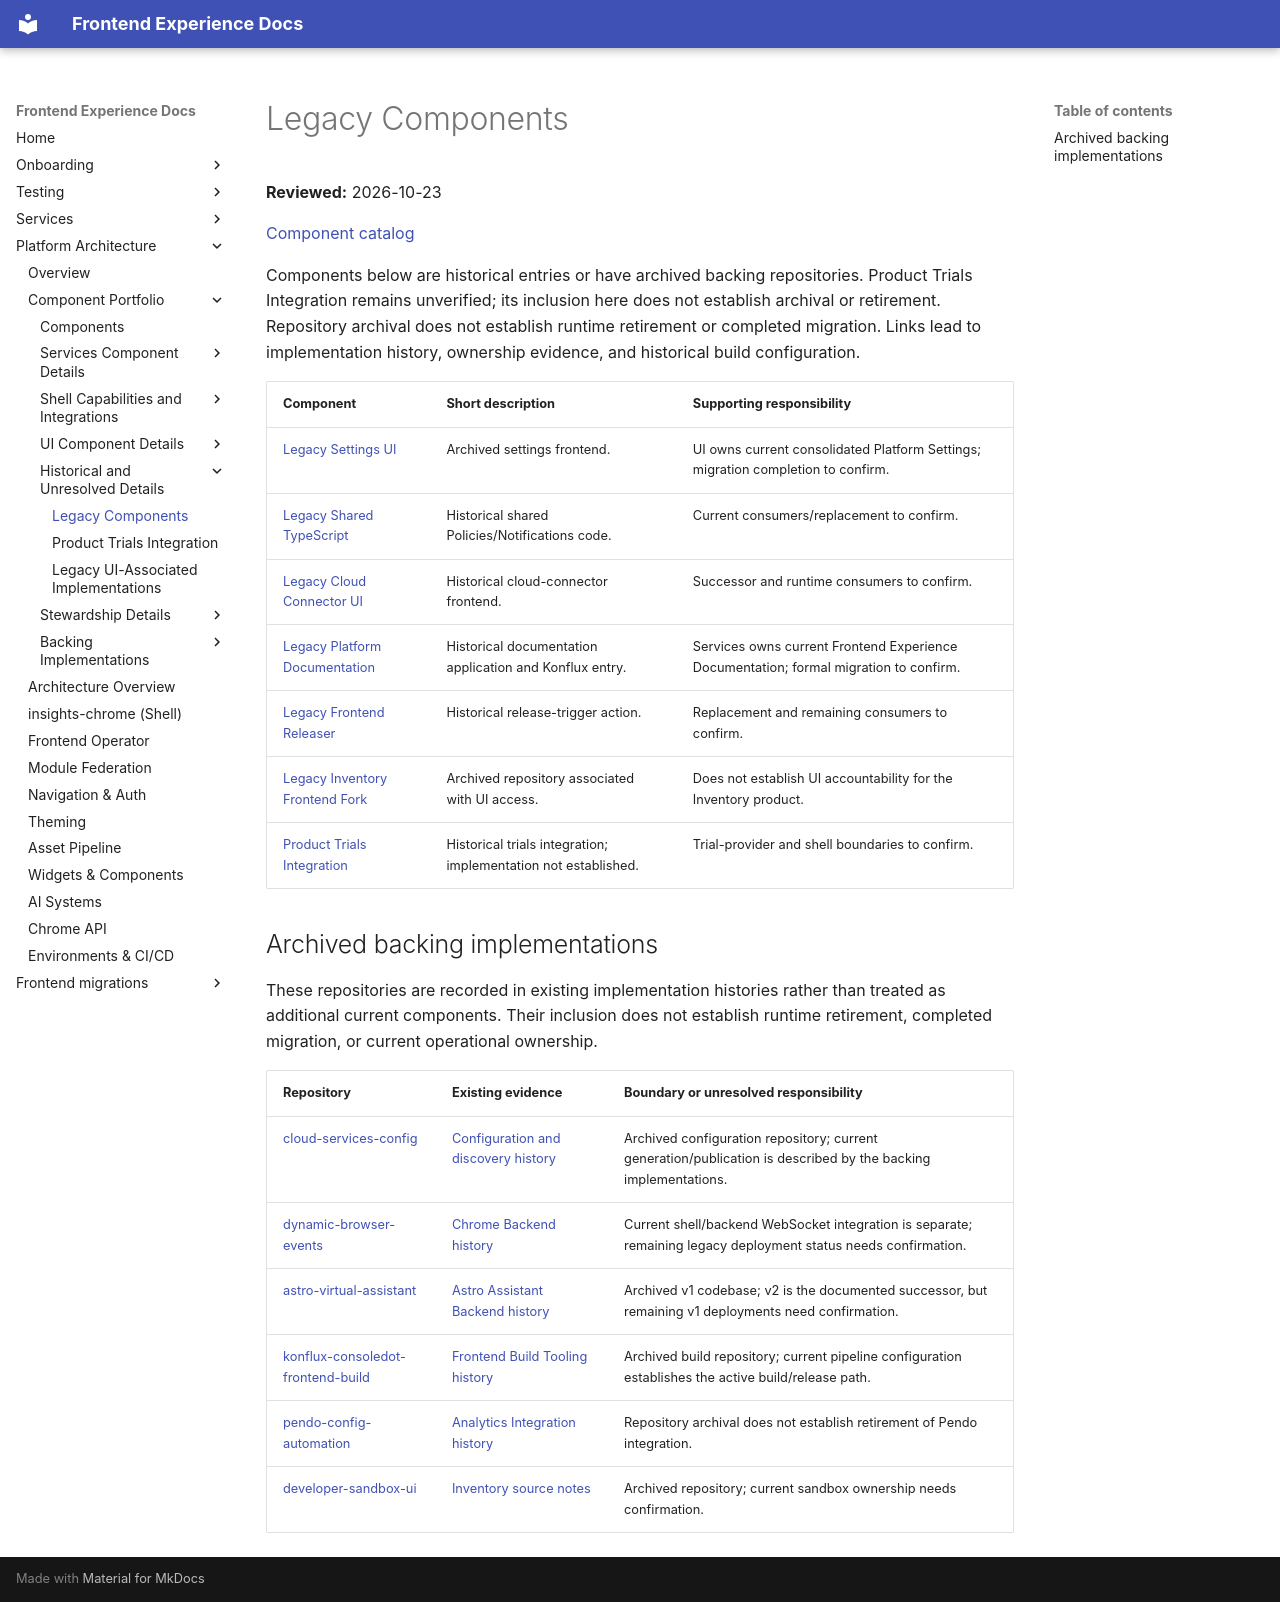

repository: RedHatInsights/frontend-experience-docs · page: platform/legacy-components/index.html · generator: mkdocs

# Legacy Components

**Reviewed:** 2026-10-23

[Component catalog](component-catalog.md)

Components below are historical entries or have archived backing repositories. Product Trials Integration remains unverified; its inclusion here does not establish archival or retirement. Repository archival does not establish runtime retirement or completed migration. Links lead to implementation history, ownership evidence, and historical build configuration.

| Component | Short description | Supporting responsibility |
| ----------- | ------------------- | --------------------------- |
| [Legacy Settings UI](components/legacy-ui-implementations.md#settings-frontend) | Archived settings frontend. | UI owns current consolidated Platform Settings; migration completion to confirm. |
| [Legacy Shared TypeScript](components/legacy-ui-implementations.md#insights-common-typescript) | Historical shared Policies/Notifications code. | Current consumers/replacement to confirm. |
| [Legacy Cloud Connector UI](components/legacy-ui-implementations.md#cloud-connector-frontend) | Historical cloud-connector frontend. | Successor and runtime consumers to confirm. |
| [Legacy Platform Documentation](components/legacy-ui-implementations.md#better-platform-docs) | Historical documentation application and Konflux entry. | Services owns current Frontend Experience Documentation; formal migration to confirm. |
| [Legacy Frontend Releaser](components/legacy-ui-implementations.md#frontend-releaser) | Historical release-trigger action. | Replacement and remaining consumers to confirm. |
| [Legacy Inventory Frontend Fork](components/legacy-ui-implementations.md#insights-inventory-frontend-ana) | Archived repository associated with UI access. | Does not establish UI accountability for the Inventory product. |
| [Product Trials Integration](components/product-trials-integration.md) | Historical trials integration; implementation not established. | Trial-provider and shell boundaries to confirm. |

## Archived backing implementations

These repositories are recorded in existing implementation histories rather than treated as additional current components. Their inclusion does not establish runtime retirement, completed migration, or current operational ownership.

| Repository | Existing evidence | Boundary or unresolved responsibility |
|------------|-------------------|---------------------------------------|
| [cloud-services-config](https://github.com/RedHatInsights/cloud-services-config) | [Configuration and discovery history](components/dynamic-navigation.md#lifecycle-and-history) | Archived configuration repository; current generation/publication is described by the backing implementations. |
| [dynamic-browser-events](https://github.com/RedHatInsights/dynamic-browser-events) | [Chrome Backend history](components/chrome-service-backend.md#lifecycle-and-history) | Current shell/backend WebSocket integration is separate; remaining legacy deployment status needs confirmation. |
| [astro-virtual-assistant](https://github.com/RedHatInsights/astro-virtual-assistant) | [Astro Assistant Backend history](components/astro-virtual-assistant-v2.md#lifecycle-and-history) | Archived v1 codebase; v2 is the documented successor, but remaining v1 deployments need confirmation. |
| [konflux-consoledot-frontend-build](https://github.com/RedHatInsights/konflux-consoledot-frontend-build) | [Frontend Build Tooling history](components/insights-frontend-builder-common.md#lifecycle-and-history) | Archived build repository; current pipeline configuration establishes the active build/release path. |
| [pendo-config-automation](https://github.com/RedHatInsights/pendo-config-automation) | [Analytics Integration history](components/analytics-integration.md#lifecycle-and-history) | Repository archival does not establish retirement of Pendo integration. |
| [developer-sandbox-ui](https://github.com/RedHatInsights/developer-sandbox-ui) | [Inventory source notes](components/frontend-experience-docs.md#inventory-source-notes) | Archived repository; current sandbox ownership needs confirmation. |
